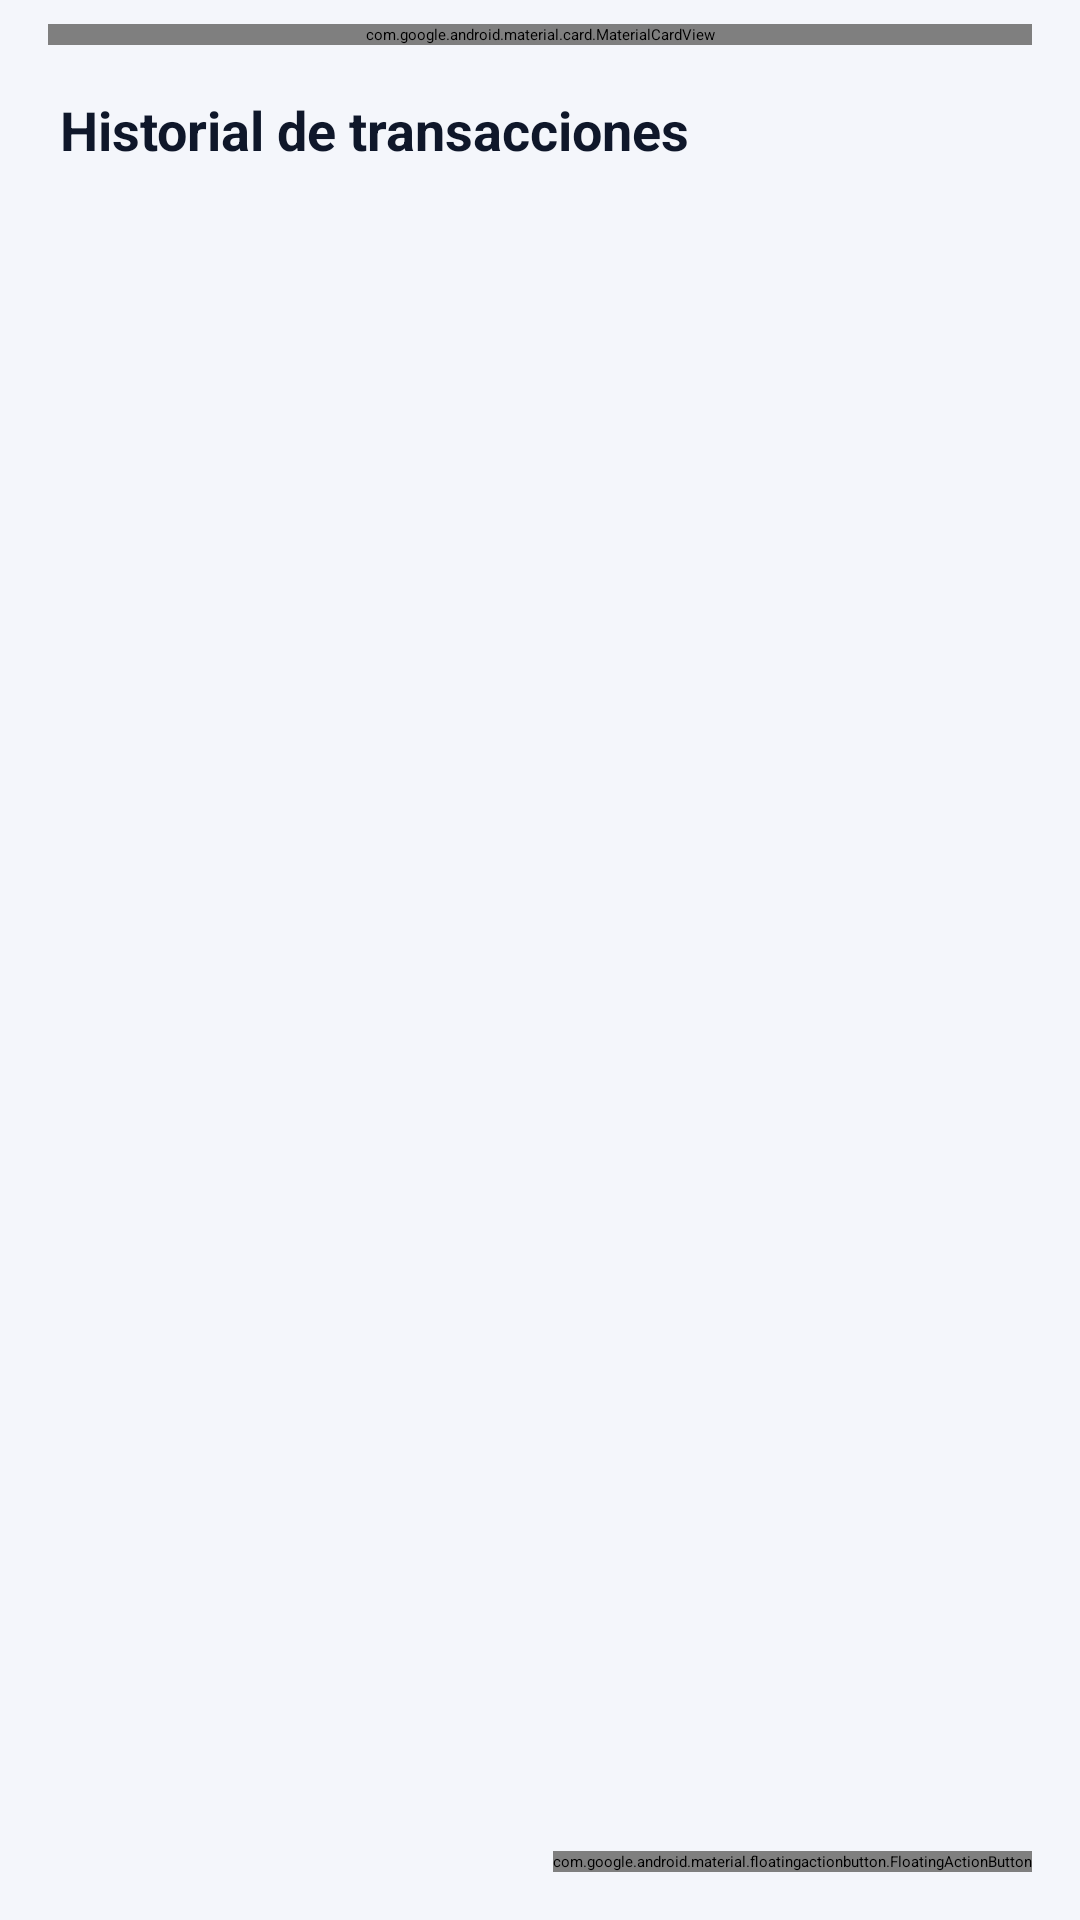

Here is an Android app screen rendered from its layout file. Give the layout XML and the strings, colors and styles it references.
<!-- AndroidManifest.xml: activity theme Theme.MiPortada -->
<!-- res/layout/activity_main.xml -->
<?xml version="1.0" encoding="utf-8"?>
<androidx.coordinatorlayout.widget.CoordinatorLayout xmlns:android="http://schemas.android.com/apk/res/android"
    xmlns:app="http://schemas.android.com/apk/res-auto"
    xmlns:tools="http://schemas.android.com/tools"
    android:id="@+id/main"
    android:layout_width="match_parent"
    android:layout_height="match_parent"
    android:background="@color/fondo"
    tools:context=".MainActivity">

    <LinearLayout
        android:layout_width="match_parent"
        android:layout_height="match_parent"
        android:orientation="vertical">

        <com.google.android.material.appbar.MaterialToolbar
            android:id="@+id/toolbarMain"
            android:layout_width="match_parent"
            android:layout_height="?attr/actionBarSize"
            android:background="@color/fondo"
            app:subtitleTextColor="@color/texto_secundario"
            app:title="@string/titulo_principal"
            app:titleTextColor="@color/texto_primario" />

        
        <com.google.android.material.card.MaterialCardView
            android:layout_width="match_parent"
            android:layout_height="wrap_content"
            android:layout_marginHorizontal="16dp"
            android:layout_marginTop="8dp"
            android:layout_marginBottom="16dp"
            app:cardBackgroundColor="@color/primary"
            app:cardCornerRadius="24dp"
            app:cardElevation="0dp"
            app:strokeWidth="0dp">

            <LinearLayout
                android:layout_width="match_parent"
                android:layout_height="wrap_content"
                android:background="@drawable/bg_balance_hero"
                android:orientation="vertical"
                android:padding="20dp">

                <TextView
                    android:layout_width="wrap_content"
                    android:layout_height="wrap_content"
                    android:text="@string/resumen_financiero"
                    android:textColor="@color/blanco_suave"
                    android:textSize="14sp" />

                <TextView
                    android:id="@+id/tvBalance"
                    android:layout_width="wrap_content"
                    android:layout_height="wrap_content"
                    android:layout_marginTop="4dp"
                    android:textColor="@color/white"
                    android:textSize="32sp"
                    android:textStyle="bold"
                    tools:text="$1,250.00" />

                <LinearLayout
                    android:layout_width="match_parent"
                    android:layout_height="wrap_content"
                    android:layout_marginTop="16dp"
                    android:orientation="horizontal">

                    <LinearLayout
                        android:layout_width="0dp"
                        android:layout_height="wrap_content"
                        android:layout_marginEnd="6dp"
                        android:layout_weight="1"
                        android:background="@drawable/bg_stat_hero"
                        android:orientation="vertical"
                        android:padding="12dp">

                        <TextView
                            android:layout_width="wrap_content"
                            android:layout_height="wrap_content"
                            android:text="@string/total_ingresos"
                            android:textColor="@color/blanco_suave"
                            android:textSize="12sp" />

                        <TextView
                            android:id="@+id/tvTotalIngresos"
                            android:layout_width="wrap_content"
                            android:layout_height="wrap_content"
                            android:layout_marginTop="2dp"
                            android:textColor="@color/ingreso_claro"
                            android:textSize="16sp"
                            android:textStyle="bold"
                            tools:text="$2,000.00" />
                    </LinearLayout>

                    <LinearLayout
                        android:layout_width="0dp"
                        android:layout_height="wrap_content"
                        android:layout_marginStart="6dp"
                        android:layout_weight="1"
                        android:background="@drawable/bg_stat_hero"
                        android:orientation="vertical"
                        android:padding="12dp">

                        <TextView
                            android:layout_width="wrap_content"
                            android:layout_height="wrap_content"
                            android:text="@string/total_gastos"
                            android:textColor="@color/blanco_suave"
                            android:textSize="12sp" />

                        <TextView
                            android:id="@+id/tvTotalGastos"
                            android:layout_width="wrap_content"
                            android:layout_height="wrap_content"
                            android:layout_marginTop="2dp"
                            android:textColor="@color/gasto_claro"
                            android:textSize="16sp"
                            android:textStyle="bold"
                            tools:text="$750.00" />
                    </LinearLayout>
                </LinearLayout>
            </LinearLayout>
        </com.google.android.material.card.MaterialCardView>

        <TextView
            android:layout_width="wrap_content"
            android:layout_height="wrap_content"
            android:layout_marginStart="20dp"
            android:layout_marginBottom="8dp"
            android:text="@string/historial_transacciones"
            android:textColor="@color/texto_primario"
            android:textSize="18sp"
            android:textStyle="bold" />

        <TextView
            android:id="@+id/tvListaVacia"
            android:layout_width="match_parent"
            android:layout_height="wrap_content"
            android:gravity="center"
            android:padding="32dp"
            android:text="@string/lista_vacia"
            android:textColor="@color/texto_secundario"
            android:textSize="16sp"
            android:visibility="gone"
            tools:visibility="visible" />

        <androidx.recyclerview.widget.RecyclerView
            android:id="@+id/recyclerTransacciones"
            android:layout_width="match_parent"
            android:layout_height="0dp"
            android:layout_weight="1"
            android:clipToPadding="false"
            android:paddingHorizontal="16dp"
            android:paddingBottom="88dp"
            tools:listitem="@layout/item_transaccion" />
    </LinearLayout>

    <com.google.android.material.floatingactionbutton.FloatingActionButton
        android:id="@+id/fabAgregar"
        android:layout_width="wrap_content"
        android:layout_height="wrap_content"
        android:layout_gravity="bottom|end"
        android:layout_margin="16dp"
        android:contentDescription="@string/agregar_transaccion"
        app:backgroundTint="@color/primary"
        app:srcCompat="@drawable/ic_add"
        app:tint="@color/white" />

</androidx.coordinatorlayout.widget.CoordinatorLayout>
<!-- res/layout/item_transaccion.xml (included above) -->
<?xml version="1.0" encoding="utf-8"?>
<com.google.android.material.card.MaterialCardView xmlns:android="http://schemas.android.com/apk/res/android"
    xmlns:app="http://schemas.android.com/apk/res-auto"
    xmlns:tools="http://schemas.android.com/tools"
    android:layout_width="match_parent"
    android:layout_height="wrap_content"
    android:layout_marginBottom="10dp"
    app:cardBackgroundColor="@color/surface"
    app:cardCornerRadius="16dp"
    app:cardElevation="0dp"
    app:strokeColor="@color/contorno"
    app:strokeWidth="1dp">

    <LinearLayout
        android:layout_width="match_parent"
        android:layout_height="wrap_content"
        android:gravity="center_vertical"
        android:orientation="horizontal"
        android:padding="12dp">

        <View
            android:id="@+id/indicadorTipo"
            android:layout_width="4dp"
            android:layout_height="48dp"
            android:background="@drawable/bg_tipo_gasto"
            tools:background="@color/gasto" />

        <ImageView
            android:id="@+id/ivImagen"
            android:layout_width="56dp"
            android:layout_height="56dp"
            android:layout_marginStart="12dp"
            android:background="@drawable/bg_imagen_item"
            android:clipToOutline="true"
            android:contentDescription="@string/desc_imagen"
            android:scaleType="centerCrop"
            tools:src="@drawable/ic_placeholder_image" />

        <LinearLayout
            android:layout_width="0dp"
            android:layout_height="wrap_content"
            android:layout_marginStart="12dp"
            android:layout_weight="1"
            android:orientation="vertical">

            <TextView
                android:id="@+id/tvConcepto"
                android:layout_width="wrap_content"
                android:layout_height="wrap_content"
                android:ellipsize="end"
                android:maxLines="1"
                android:textColor="@color/texto_primario"
                android:textSize="16sp"
                android:textStyle="bold"
                tools:text="Almuerzo" />

            <TextView
                android:id="@+id/tvTipo"
                android:layout_width="wrap_content"
                android:layout_height="wrap_content"
                android:layout_marginTop="4dp"
                android:background="@drawable/bg_chip_tipo"
                android:paddingHorizontal="8dp"
                android:paddingVertical="2dp"
                android:textSize="11sp"
                android:textStyle="bold"
                tools:text="Gasto"
                tools:textColor="@color/gasto" />

            <TextView
                android:id="@+id/tvDireccion"
                android:layout_width="wrap_content"
                android:layout_height="wrap_content"
                android:layout_marginTop="4dp"
                android:ellipsize="end"
                android:maxLines="2"
                android:textColor="@color/texto_secundario"
                android:textSize="12sp"
                android:visibility="gone"
                tools:text="Cra 7 #45-10, Bogotá"
                tools:visibility="visible" />
        </LinearLayout>

        <TextView
            android:id="@+id/tvMonto"
            android:layout_width="wrap_content"
            android:layout_height="wrap_content"
            android:layout_marginStart="8dp"
            android:layout_marginEnd="4dp"
            android:textSize="16sp"
            android:textStyle="bold"
            tools:text="$150.00"
            tools:textColor="@color/gasto" />

        <ImageButton
            android:id="@+id/btnEditar"
            android:layout_width="40dp"
            android:layout_height="40dp"
            android:background="?attr/selectableItemBackgroundBorderless"
            android:contentDescription="@string/editar"
            android:padding="8dp"
            android:src="@drawable/ic_edit" />

        <ImageButton
            android:id="@+id/btnEliminar"
            android:layout_width="40dp"
            android:layout_height="40dp"
            android:background="?attr/selectableItemBackgroundBorderless"
            android:contentDescription="@string/eliminar"
            android:padding="8dp"
            android:src="@drawable/ic_delete" />
    </LinearLayout>
</com.google.android.material.card.MaterialCardView>
<!-- resources referenced by this layout -->
<resources>
  <color name="blanco_suave">#CCFFFFFF</color>
  <color name="contorno">#E2E8F0</color>
  <color name="fondo">#F4F6FB</color>
  <color name="gasto">#E11D48</color>
  <color name="gasto_claro">#FDA4AF</color>
  <color name="ingreso_claro">#86EFAC</color>
  <color name="primary">#1E40AF</color>
  <color name="surface">#FFFFFFFF</color>
  <color name="texto_primario">#0F172A</color>
  <color name="texto_secundario">#64748B</color>
  <color name="white">#FFFFFFFF</color>
  <!-- drawable bg_balance_hero (drawable) -->
  <?xml version="1.0" encoding="utf-8"?>
  <shape xmlns:android="http://schemas.android.com/apk/res/android"
      android:shape="rectangle">
      <gradient
          android:angle="315"
          android:endColor="@color/primary_claro"
          android:startColor="@color/primary_dark"
          android:type="linear" />
  </shape>
  <!-- drawable bg_chip_tipo (drawable) -->
  <?xml version="1.0" encoding="utf-8"?>
  <shape xmlns:android="http://schemas.android.com/apk/res/android"
      android:shape="rectangle">
      <solid android:color="@color/chip_fondo" />
      <corners android:radius="8dp" />
  </shape>
  <!-- drawable bg_imagen_item (drawable) -->
  <?xml version="1.0" encoding="utf-8"?>
  <shape xmlns:android="http://schemas.android.com/apk/res/android"
      android:shape="rectangle">
      <solid android:color="@color/fondo_imagen" />
      <corners android:radius="14dp" />
  </shape>
  <!-- drawable bg_stat_hero (drawable) -->
  <?xml version="1.0" encoding="utf-8"?>
  <shape xmlns:android="http://schemas.android.com/apk/res/android"
      android:shape="rectangle">
      <solid android:color="@color/blanco_translucido" />
      <corners android:radius="14dp" />
  </shape>
  <!-- drawable bg_tipo_gasto (drawable) -->
  <?xml version="1.0" encoding="utf-8"?>
  <shape xmlns:android="http://schemas.android.com/apk/res/android"
      android:shape="rectangle">
      <solid android:color="@color/gasto" />
      <corners android:radius="3dp" />
  </shape>
  <!-- drawable ic_delete (drawable) -->
  <vector xmlns:android="http://schemas.android.com/apk/res/android"
      android:width="24dp"
      android:height="24dp"
      android:viewportWidth="24"
      android:viewportHeight="24"
      android:tint="@color/gasto">
      <path
          android:fillColor="@android:color/white"
          android:pathData="M6,19c0,1.1 0.9,2 2,2h8c1.1,0 2,-0.9 2,-2V7H6v12zM19,4h-3.5l-1,-1h-5l-1,1H5v2h14V4z" />
  </vector>
  <string name="agregar_transaccion">Agregar transacción</string>
  <string name="desc_imagen">Imagen de la transacción</string>
  <string name="editar">Editar</string>
  <string name="eliminar">Eliminar</string>
  <string name="historial_transacciones">Historial de transacciones</string>
  <string name="lista_vacia">No hay transacciones registradas.\nPulsa + para agregar una.</string>
  <string name="resumen_financiero">Balance disponible</string>
  <string name="titulo_principal">Mis Finanzas</string>
  <string name="total_gastos">Gastos</string>
  <string name="total_ingresos">Ingresos</string>
  <style name="Theme.MiPortada" parent="Theme.SplashScreen">
          
          <item name="windowSplashScreenBackground">@android:color/white</item>
          
          <item name="windowSplashScreenAnimatedIcon">@drawable/portada</item>
          
          <item name="postSplashScreenTheme">@style/Theme.MaterialComponents.DayNight.NoActionBar</item>
      </style>
  <color name="primary_claro">#3B82F6</color>
  <color name="primary_dark">#1E3A8A</color>
  <color name="chip_fondo">#EEF2F7</color>
  <color name="fondo_imagen">#E8EEF7</color>
  <color name="blanco_translucido">#26FFFFFF</color>
  <!-- drawable portada: png bitmap (drawable, 619275 bytes) -->
</resources>
